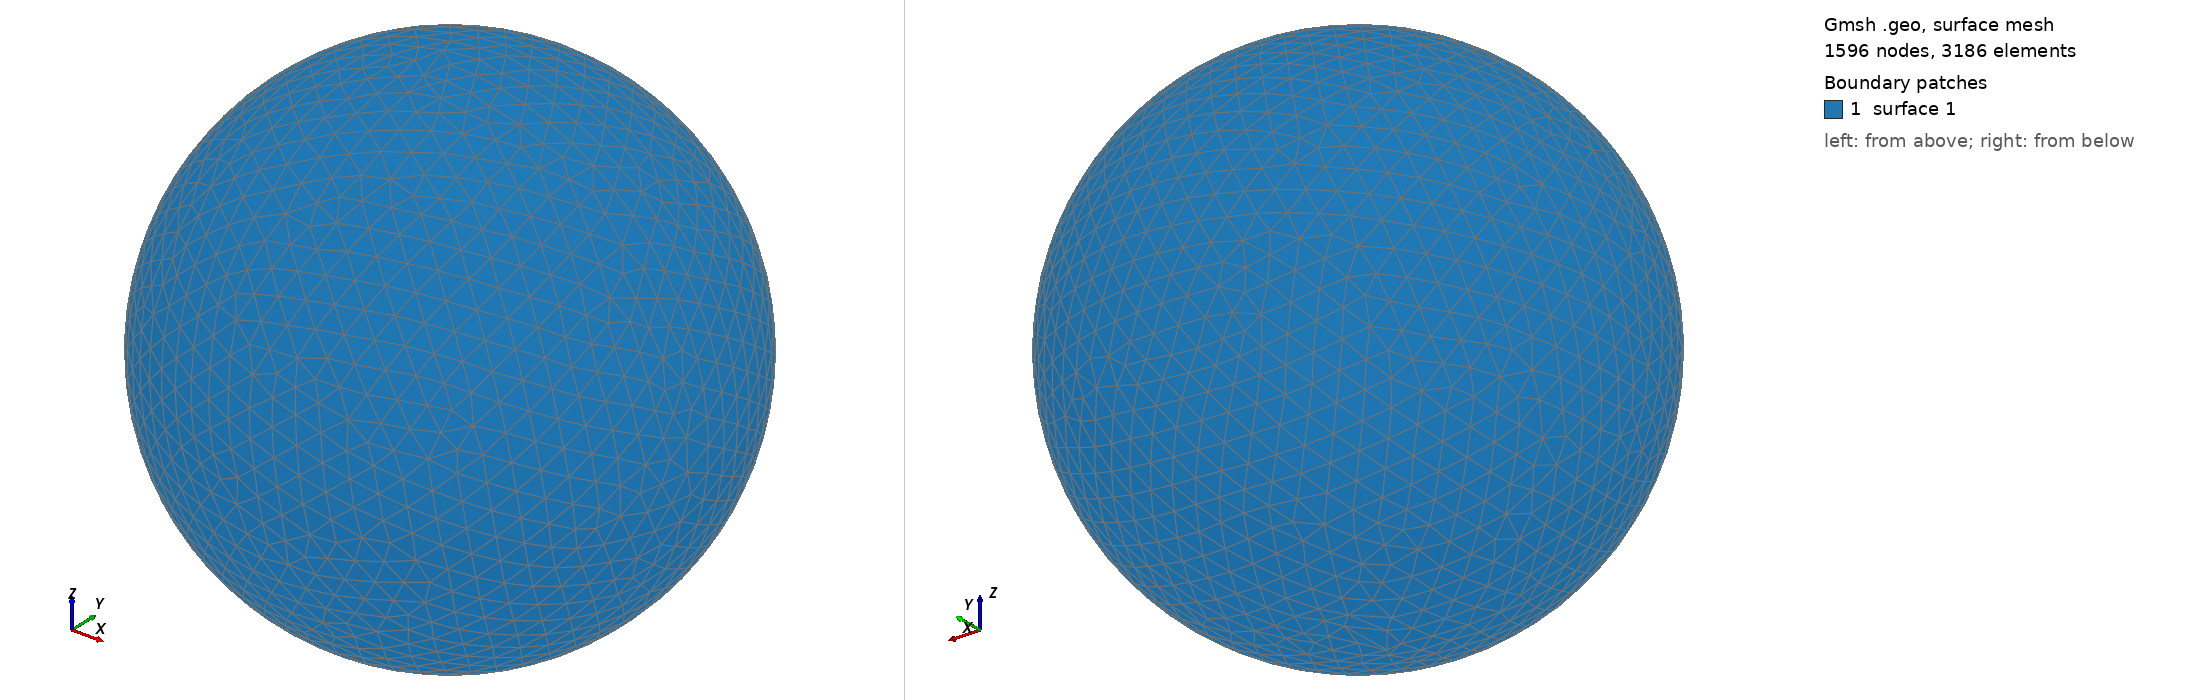

Gmsh geometry script, surface-meshed: 1596 nodes, 3186 surface elements. Boundary patches (legend numbers): 1 surface 1. Left view from above one corner, right view from below the opposite corner. The script declares no physical surfaces, so the legend lists its geometric surfaces. The drawing asked Gmsh for element sizes between 1% and 20% of the model's largest extent; the script's own settings can give other sizes.

=== shot1258.geo (drawn) ===
SetFactory("OpenCASCADE");
Point(1) = {0,0,0,0};
Sphere(1) = {0,0,0,0.03313000};
MeshSize{ PointsOf{ Surface{:}; } } = 0.003313000;
Mesh.ElementOrder=1;
Mesh.Format=39;
